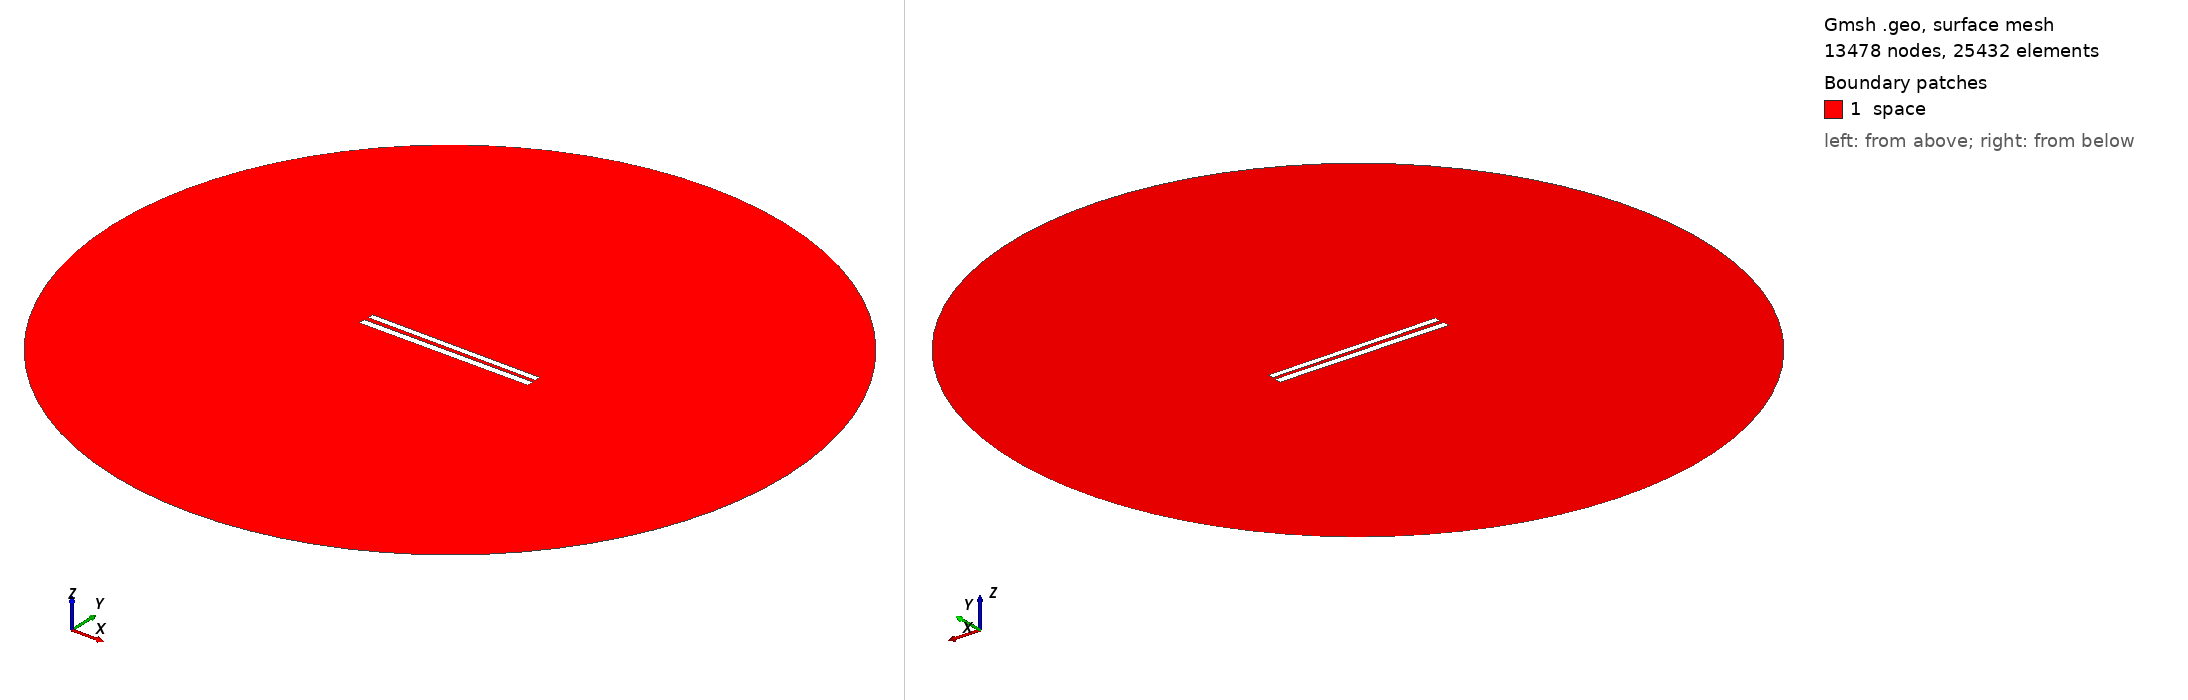

Gmsh geometry script, surface-meshed: 13478 nodes, 25432 surface elements. Boundary patches (legend numbers): 1 space. Left view from above one corner, right view from below the opposite corner. Legend entries are the model's physical surfaces. The drawing asked Gmsh for element sizes between 1% and 20% of the model's largest extent; the script's own settings can give other sizes.

=== 257.geo (drawn) ===
// Set the geometry kernel
SetFactory("OpenCASCADE");

//---------------------------------------
// Rectangles
//---------------------------------------

// Rectangle 1 (top)
Point(1) = {-49.78888888888889, 1.2388888888888887, 0, 1.0};
Point(2) = {49.78888888888889, 1.2388888888888887, 0, 1.0};
Point(3) = {49.78888888888889, 4.816666666666666, 0, 1.0};
Point(4) = {-49.78888888888889, 4.816666666666666, 0, 1.0};

Line(1) = {1, 2};
Line(2) = {2, 3};
Line(3) = {3, 4};
Line(4) = {4, 1};

Line Loop(1) = {1, 2, 3, 4};
Plane Surface(1) = {1};

Rotate { {0, 0, 1}, {0,  1.0277777777777777,  0}, -0.006 } {
  Surface{1};
}

// Rectangle 2 (bottom)
Point(5) = {-50,-1.0277777777777777, 0, 1.0};
Point(6) = { 50,-1.0277777777777777, 0, 1.0};
Point(7) = { 50,-5.027777777777778, 0, 1.0};
Point(8) = {-50,-5.027777777777778, 0, 1.0};

Line(5) = {5, 6};
Line(6) = {6, 7};
Line(7) = {7, 8};
Line(8) = {8, 5};

Line Loop(2) = {5, 6, 7, 8};
Plane Surface(2) = {2}; 


//---------------------------------------
// Circle
//---------------------------------------

// Define points
Point(9) = {0, 0, 0};        // Center
Point(10) = {200, 0, 0};     // Start point
Point(11) = {0, 200, 0};     // 90 degrees
Point(12) = {-200, 0, 0};    // 180 degrees
Point(13) = {0, -200, 0};    // 270 degrees

// Define circle arcs (each needs start, center, end)
Circle(9) = {10, 9, 11};
Circle(10) = {11, 9, 12};
Circle(11) = {12, 9, 13};
Circle(12) = {13, 9, 10};

// Define curve loop and surface if needed
Curve Loop(3) = {9, 10, 11, 12};
Surface(3) = {3};

// Subtract Rectangles from Circle
BooleanDifference{ Surface{3}; Delete; }{ Surface{1}; Surface{2}; Delete; }

//---------------------------------------
// Transfinite Lines and Surface
//---------------------------------------
r = 7;
Transfinite Line {1, 3} = 50*r Using Progression 1;
Transfinite Line {2, 4} = 2*r Using Progression 1;
Transfinite Line {5, 7} = 50*r Using Progression 1;
Transfinite Line {6, 8} = 2*r Using Progression 1;
Transfinite Line {9, 10, 11, 12} = 20 Using Progression 1;

//---------------------------------------
// Define Physical Groups
//---------------------------------------                

//--- Physical Curves
// Physical groups for boundaries
Physical Line("force_segment", 10) = {1};
Physical Line("upper_plate", 11) = {2, 3, 4};
Physical Line("lower_plate", 12) = {5, 6, 7, 8};
Physical Line("boundary", 20) = {9, 10, 11, 12};

//--- Physical Surfaces
Physical Surface("space", 30) = {3};

//---------------------------------------
// 6. Generate the Mesh
//---------------------------------------
Mesh 2;  // 2D mesh generation
